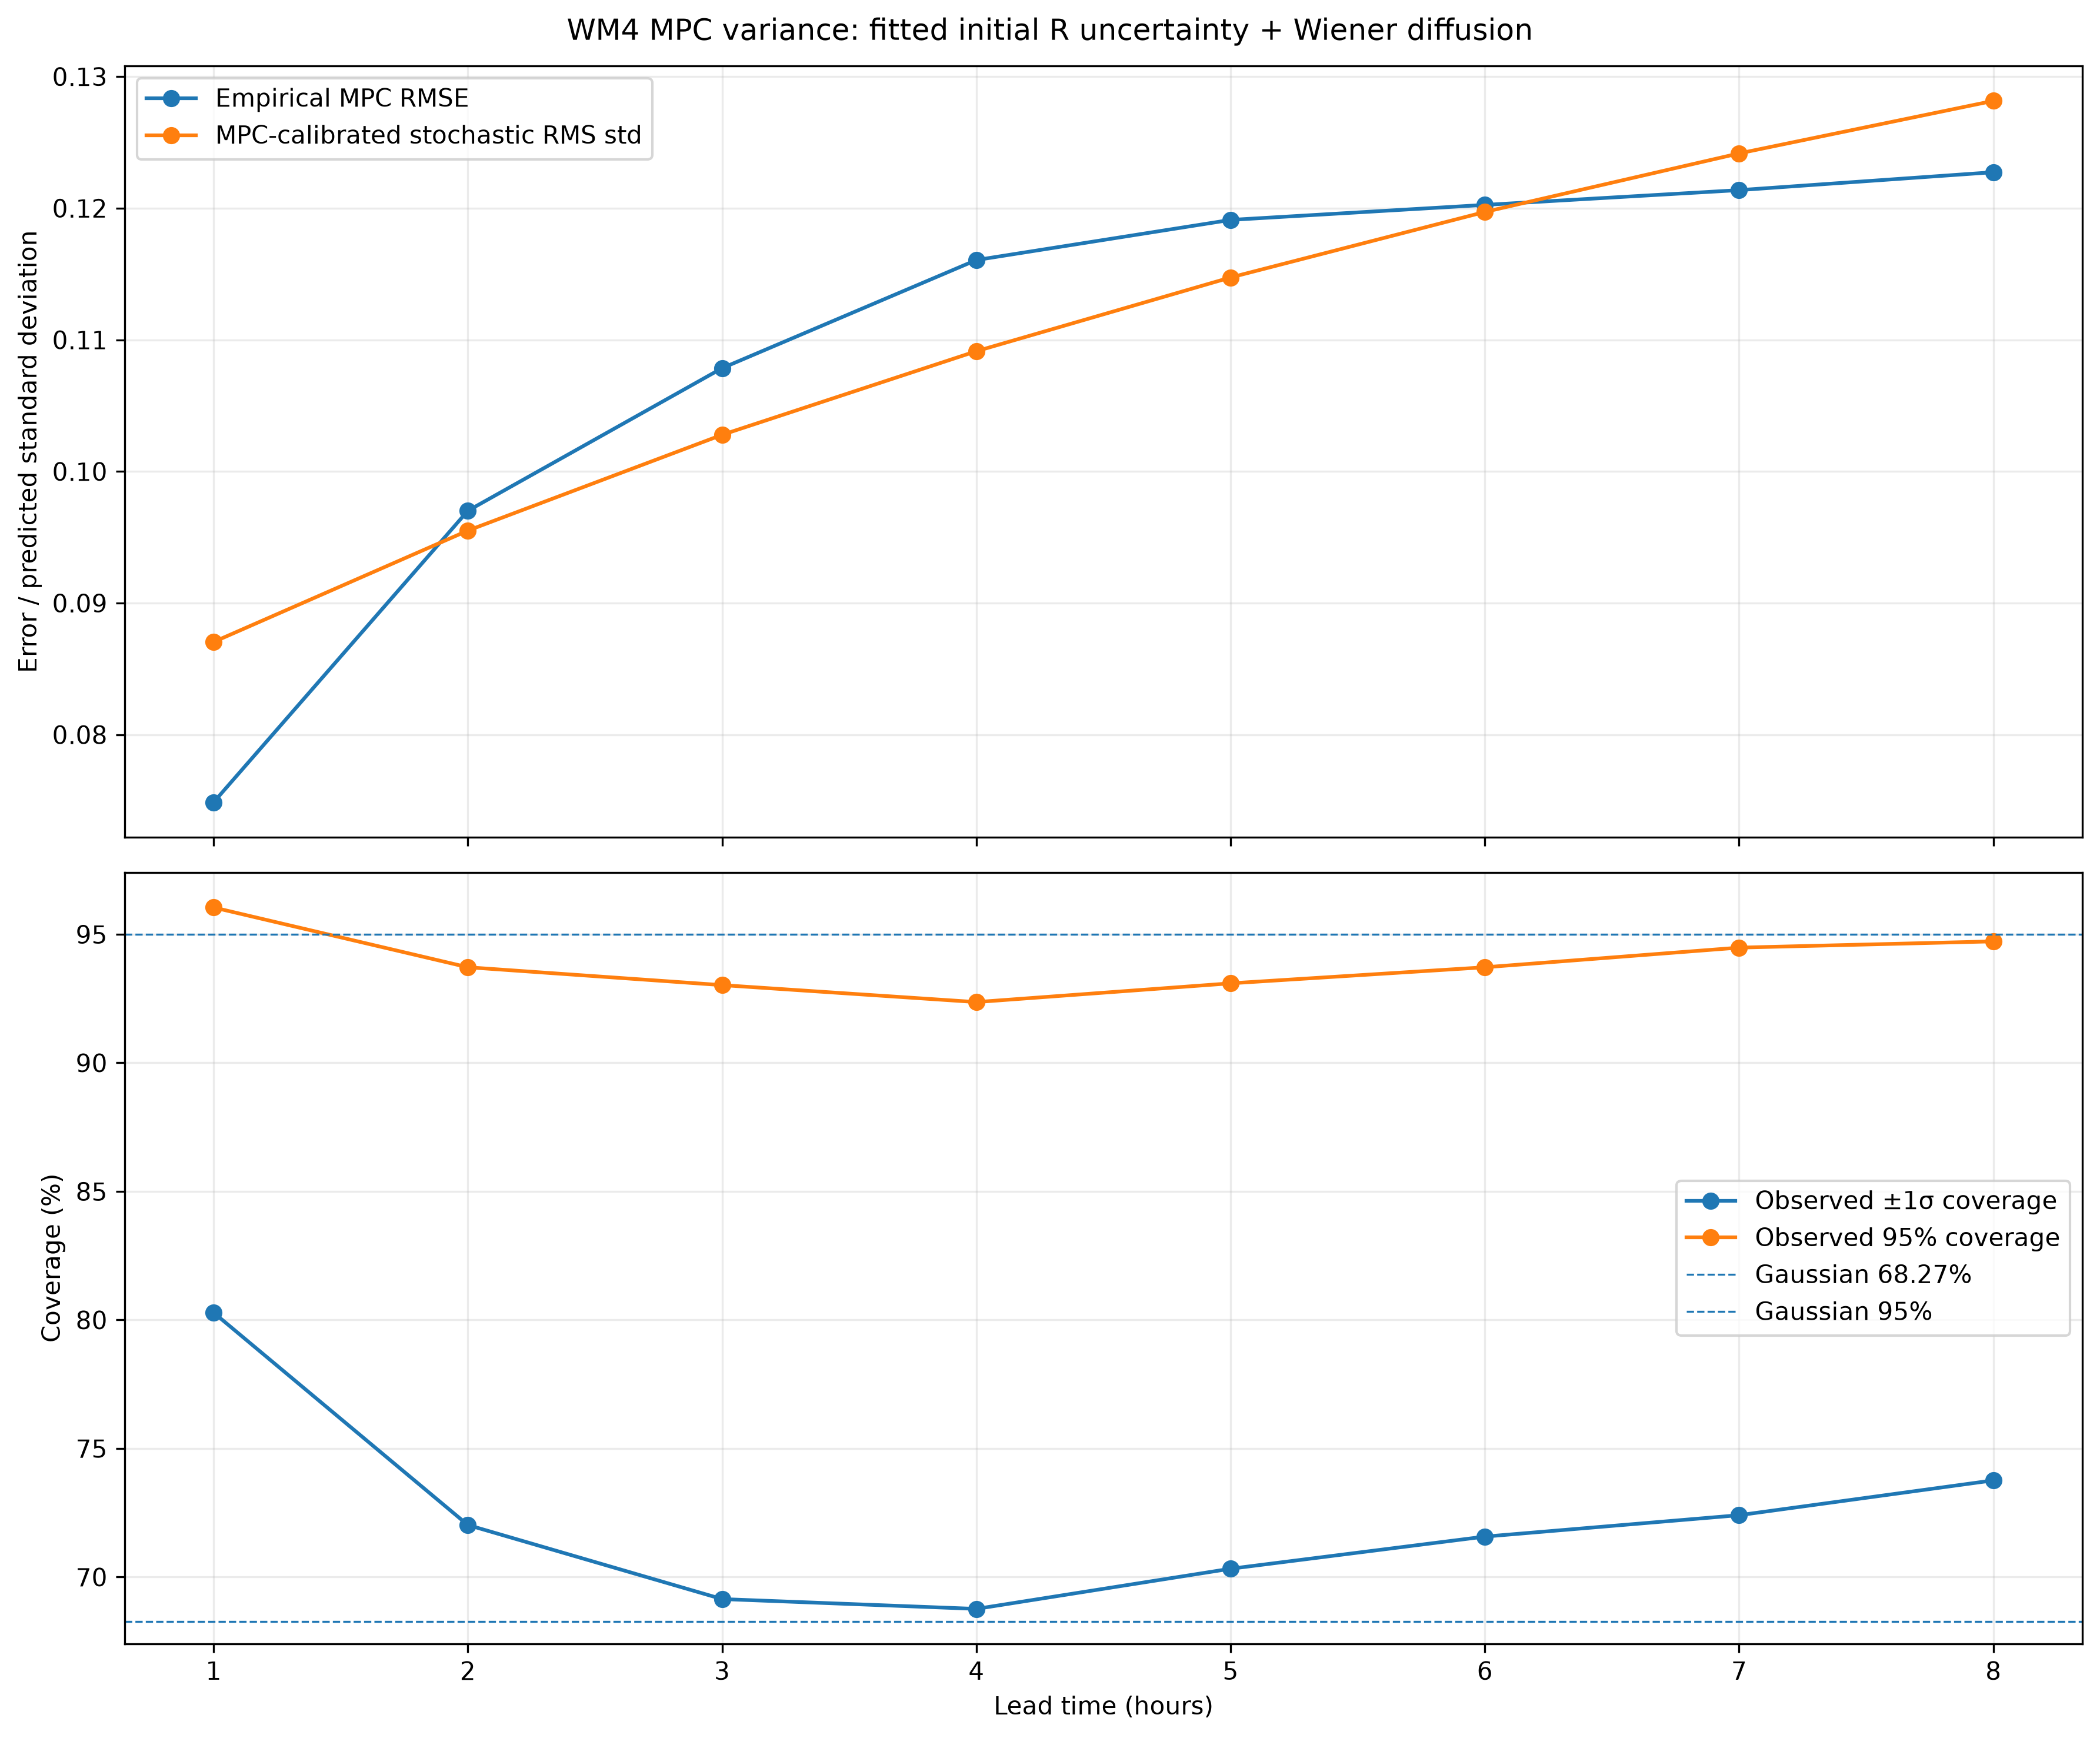

Source data for this figure (header and first rows):
lead_hours, observations, bias, rmse, empirical_std, predicted_rms_std, std_to_rmse_ratio, coverage_68_pct, coverage_95_pct, z_mean, z_std, z_skew, z_excess_kurtosis, mean_F_initial_variance, mean_R_initial_variance, mean_process_variance
1, 2881, 0.0008232, 0.07486, 0.07487, 0.08704, 1.163, 80.28, 96.04, 0.01047, 0.861, 0.2119, 1.672, 3.351492238552476e-05, 0.005343, 0.0022
2, 2881, 0.001511, 0.09701, 0.09701, 0.0955, 0.9845, 72.02, 93.72, 0.01754, 1.018, 0.07431, 1.082, 0.000126, 0.004813, 0.004182
3, 2881, 0.002119, 0.1078, 0.1078, 0.1028, 0.953, 69.14, 93.02, 0.02279, 1.054, 0.0844, 0.8753, 0.0002664, 0.004331, 0.005967
4, 2881, 0.002678, 0.1161, 0.1161, 0.1091, 0.9403, 68.76, 92.36, 0.028, 1.069, 0.1333, 1.07, 0.0004452, 0.003893, 0.007572
5, 2881, 0.003378, 0.1191, 0.1191, 0.1147, 0.9633, 70.32, 93.09, 0.03382, 1.046, 0.1988, 1.263, 0.000654, 0.003496, 0.009014
6, 2881, 0.00408, 0.1202, 0.1202, 0.1197, 0.9955, 71.57, 93.72, 0.0409, 1.013, 0.1699, 1.125, 0.0008854, 0.003137, 0.01031
7, 2881, 0.004883, 0.1214, 0.1213, 0.1242, 1.023, 72.41, 94.48, 0.04895, 0.9866, 0.161, 1.053, 0.001133, 0.002813, 0.01147
8, 2881, 0.00552, 0.1227, 0.1226, 0.1282, 1.044, 73.76, 94.72, 0.05567, 0.9685, 0.1726, 1.058, 0.001392, 0.00252, 0.01251
